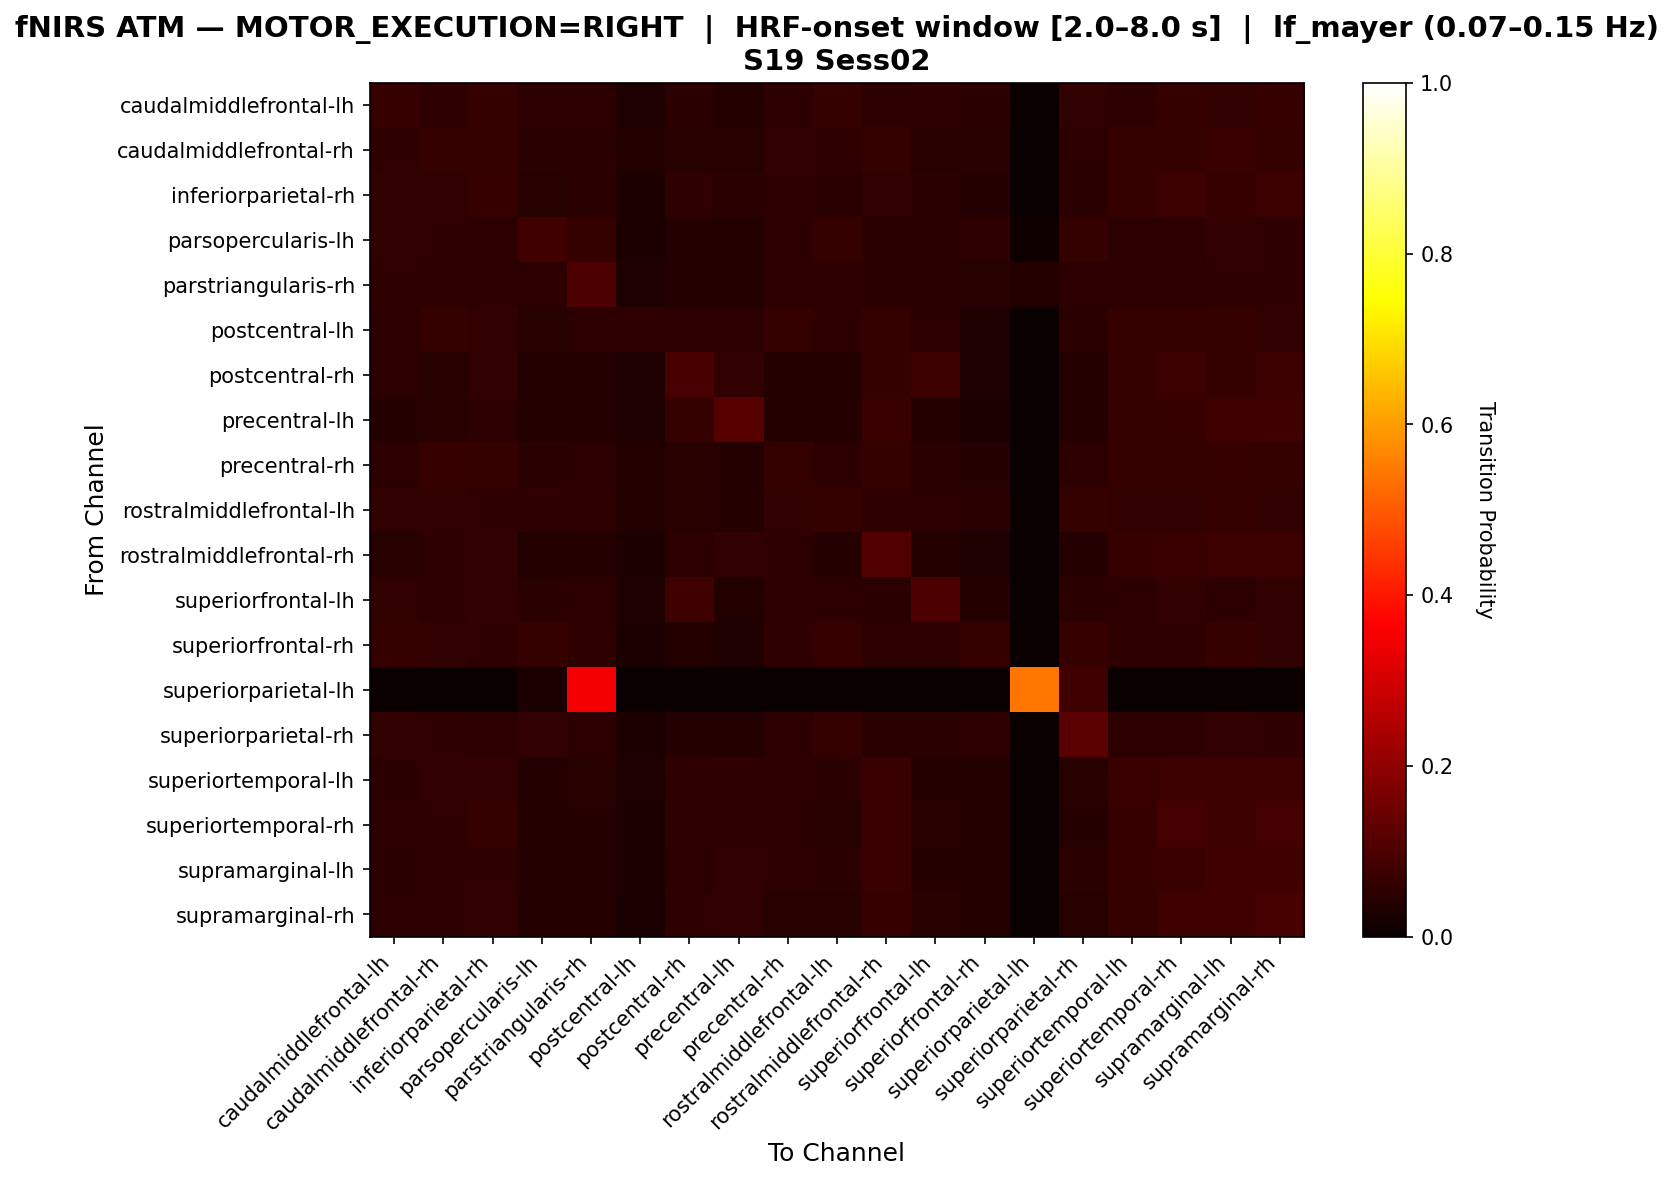

The table this chart was drawn from, first rows:
, caudalmiddlefrontal-lh, caudalmiddlefrontal-rh, inferiorparietal-rh, parsopercularis-lh, parstriangularis-rh, postcentral-lh, postcentral-rh, precentral-lh, precentral-rh, rostralmiddlefrontal-lh, rostralmiddlefrontal-rh, superiorfrontal-lh, superiorfrontal-rh, superiorparietal-lh, superiorparietal-rh, superiortemporal-lh, superiortemporal-rh, supramarginal-lh, supramarginal-rh
caudalmiddlefrontal-lh, 0.06907, 0.05706, 0.06306, 0.05405, 0.05405, 0.03303, 0.04805, 0.03904, 0.05405, 0.06306, 0.05105, 0.05706, 0.04805, 0.0, 0.06006, 0.05405, 0.06607, 0.06006, 0.06907
caudalmiddlefrontal-rh, 0.05495, 0.06593, 0.06319, 0.04945, 0.04945, 0.03571, 0.0467, 0.04396, 0.06044, 0.05495, 0.06319, 0.0467, 0.04396, 0.0, 0.0522, 0.06593, 0.06593, 0.07143, 0.06593
inferiorparietal-rh, 0.05867, 0.05867, 0.06933, 0.04533, 0.048, 0.02933, 0.056, 0.048, 0.05333, 0.05067, 0.06133, 0.05067, 0.04, 0.0, 0.048, 0.064, 0.07467, 0.06667, 0.07733
parsopercularis-lh, 0.06071, 0.05714, 0.05357, 0.08571, 0.06429, 0.02857, 0.03929, 0.03571, 0.05357, 0.06429, 0.05, 0.05, 0.05714, 0.01071, 0.06429, 0.05357, 0.05357, 0.06071, 0.05714
parstriangularis-rh, 0.05655, 0.05655, 0.05357, 0.05357, 0.1012, 0.03274, 0.04167, 0.03869, 0.05357, 0.05655, 0.0506, 0.0506, 0.04464, 0.03571, 0.05357, 0.05357, 0.05357, 0.05655, 0.05655
postcentral-lh, 0.05172, 0.06466, 0.06034, 0.0431, 0.05172, 0.05603, 0.05172, 0.05172, 0.06466, 0.05172, 0.06466, 0.05172, 0.03448, 0.0, 0.04741, 0.06466, 0.06466, 0.06466, 0.06034
postcentral-rh, 0.05143, 0.04571, 0.06, 0.03714, 0.04286, 0.03143, 0.09429, 0.06, 0.04286, 0.04286, 0.06571, 0.07714, 0.03143, 0.0, 0.04, 0.06286, 0.07429, 0.06571, 0.07429
precentral-lh, 0.04281, 0.04587, 0.05199, 0.0367, 0.04281, 0.03364, 0.06422, 0.1162, 0.04281, 0.04281, 0.07339, 0.04281, 0.03058, 0.0, 0.03976, 0.06422, 0.06728, 0.07951, 0.08257
precentral-rh, 0.05429, 0.06857, 0.06286, 0.04857, 0.05143, 0.03714, 0.04571, 0.04286, 0.06286, 0.05429, 0.06286, 0.04857, 0.04286, 0.0, 0.05143, 0.06571, 0.06571, 0.06857, 0.06571
rostralmiddlefrontal-lh, 0.06192, 0.06192, 0.05573, 0.05573, 0.05573, 0.03715, 0.04334, 0.04025, 0.05882, 0.06502, 0.05573, 0.05263, 0.04954, 0.0, 0.06502, 0.05882, 0.05882, 0.06502, 0.05882
rostralmiddlefrontal-rh, 0.04492, 0.05437, 0.0591, 0.03783, 0.04255, 0.03073, 0.05437, 0.0591, 0.05201, 0.04255, 0.1087, 0.04255, 0.0331, 0.0, 0.04019, 0.06856, 0.07329, 0.07801, 0.07801
superiorfrontal-lh, 0.06158, 0.05279, 0.06158, 0.04692, 0.05279, 0.03226, 0.07918, 0.03812, 0.05279, 0.05279, 0.04985, 0.09971, 0.04106, 0.0, 0.04985, 0.05279, 0.06158, 0.05279, 0.06158
superiorfrontal-rh, 0.06466, 0.06034, 0.05603, 0.06466, 0.05603, 0.02586, 0.03879, 0.03448, 0.05603, 0.06897, 0.05172, 0.05172, 0.06466, 0.0, 0.06897, 0.05603, 0.05603, 0.06466, 0.06034
superiorparietal-lh, 0.0, 0.0, 0.0, 0.02703, 0.3514, 0.0, 0.0, 0.0, 0.0, 0.0, 0.0, 0.0, 0.0, 0.5405, 0.08108, 0.0, 0.0, 0.0, 0.0
superiorparietal-rh, 0.05941, 0.05611, 0.05281, 0.05941, 0.05281, 0.0297, 0.0396, 0.0363, 0.05281, 0.06271, 0.0495, 0.0495, 0.05281, 0.0033, 0.1221, 0.05281, 0.05281, 0.05941, 0.05611
superiortemporal-lh, 0.04762, 0.06015, 0.06015, 0.04261, 0.04511, 0.03258, 0.05514, 0.05514, 0.05514, 0.04762, 0.07268, 0.04261, 0.03759, 0.0, 0.04511, 0.07268, 0.07519, 0.07769, 0.07519
superiortemporal-rh, 0.05164, 0.05634, 0.06338, 0.03991, 0.04225, 0.03052, 0.05634, 0.05399, 0.05164, 0.0446, 0.07042, 0.0446, 0.03521, 0.0, 0.04225, 0.06808, 0.08685, 0.07512, 0.08685
supramarginal-lh, 0.04739, 0.05687, 0.05687, 0.04265, 0.04265, 0.03081, 0.05213, 0.06161, 0.05213, 0.04976, 0.07346, 0.04028, 0.03791, 0.0, 0.04739, 0.06872, 0.07109, 0.08531, 0.08294
supramarginal-rh, 0.05386, 0.05152, 0.06089, 0.04215, 0.04215, 0.02576, 0.05621, 0.06089, 0.04684, 0.04684, 0.06792, 0.0445, 0.03747, 0.0, 0.0445, 0.06323, 0.08197, 0.07963, 0.09368
